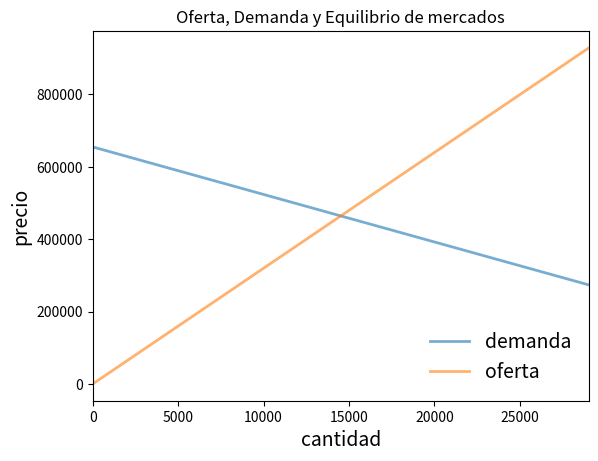

Python code for this plot:
import numpy as np
import matplotlib.pyplot as plt

class mercado:

    def __init__(self, DAPmax, COmin, d, s):
        """
        Configura los parámetros del mercado. DAP𝑚ax es la máxima disposición a 
        pagar de cualquier consumider-el intercepto con el eje y de la función 
        de demanda. COmin es el mínimo costo oportunidad de cualquier productor-el 
        intercepto con el eje y de la función de oferta. s es la pendiente de la f
        unción de oferta. d es la pendiente de la función de demanda...
        """
        
        self.DAPmax, self.COmin, self.d, self.s = DAPmax, COmin, d, s
        
        if DAPmax < COmin:
            raise ValueError('Demanda insuficiente.')

    def cantidad_equilibrio(self):
        "Cálculo cantidad de equilibrio"
        return  (self.DAPmax - self.COmin)/(self.d + self.s)

    def precio_equilibrio(self):
        "Cálculo cantidad de equilibrio"
        return  self.DAPmax - self.d * self.cantidad_equilibrio()

    def excedente_consumidor(self):
        "Cálculo excedente consumidor"
        return (self.DAPmax - self.precio_equilibrio())*self.cantidad_equilibrio()/2

    def excedente_productor(self):
        "Cálculo excedente productor"
        return (self.precio_equilibrio() - self.COmin) * self.cantidad_equilibrio() /2

    def excedente_total(self):
        "Cálculo excedente total"
        return self.excedente_productor() + self.excedente_consumidor()
    
    def demanda(self,x):
        "Función demanda"
        return self.DAPmax - self.d*x
        
    def oferta(self,x):
        "Función oferta"
        return self.COmin + self.s*x






# Parámetros iniciales DAPmax, COmin, d, s
params_ini = 655000, 83.2, 13.13, 31.98
m = mercado(*params_ini)

q_max = m.cantidad_equilibrio() * 2
q_grid = np.linspace(0.0, q_max, 100)
pd = m.demanda(q_grid)
ps = m.oferta(q_grid)

fig, ax = plt.subplots()
ax.plot(q_grid, pd, lw=2, alpha=0.6, label='demanda')
ax.plot(q_grid, ps, lw=2, alpha=0.6, label='oferta')
ax.set_xlabel('cantidad', fontsize=14)
ax.set_xlim(0, q_max)
ax.set_ylabel('precio', fontsize=14)
ax.legend(loc='lower right', frameon=False, fontsize=14)
ax.set(title='Oferta, Demanda y Equilibrio de mercados')
plt.show()






params_ini = 655000, 83.2, 13.13, 31.98
m = mercado(*params_ini)

print("Excedente productor =",m.excedente_productor())
print("Excedente consumidor =",m.excedente_consumidor())
print("Excedente total =",m.excedente_total())
print("Cantidad de equilibrio =",m.cantidad_equilibrio())
print("Precio de equilibrio =",m.precio_equilibrio())
